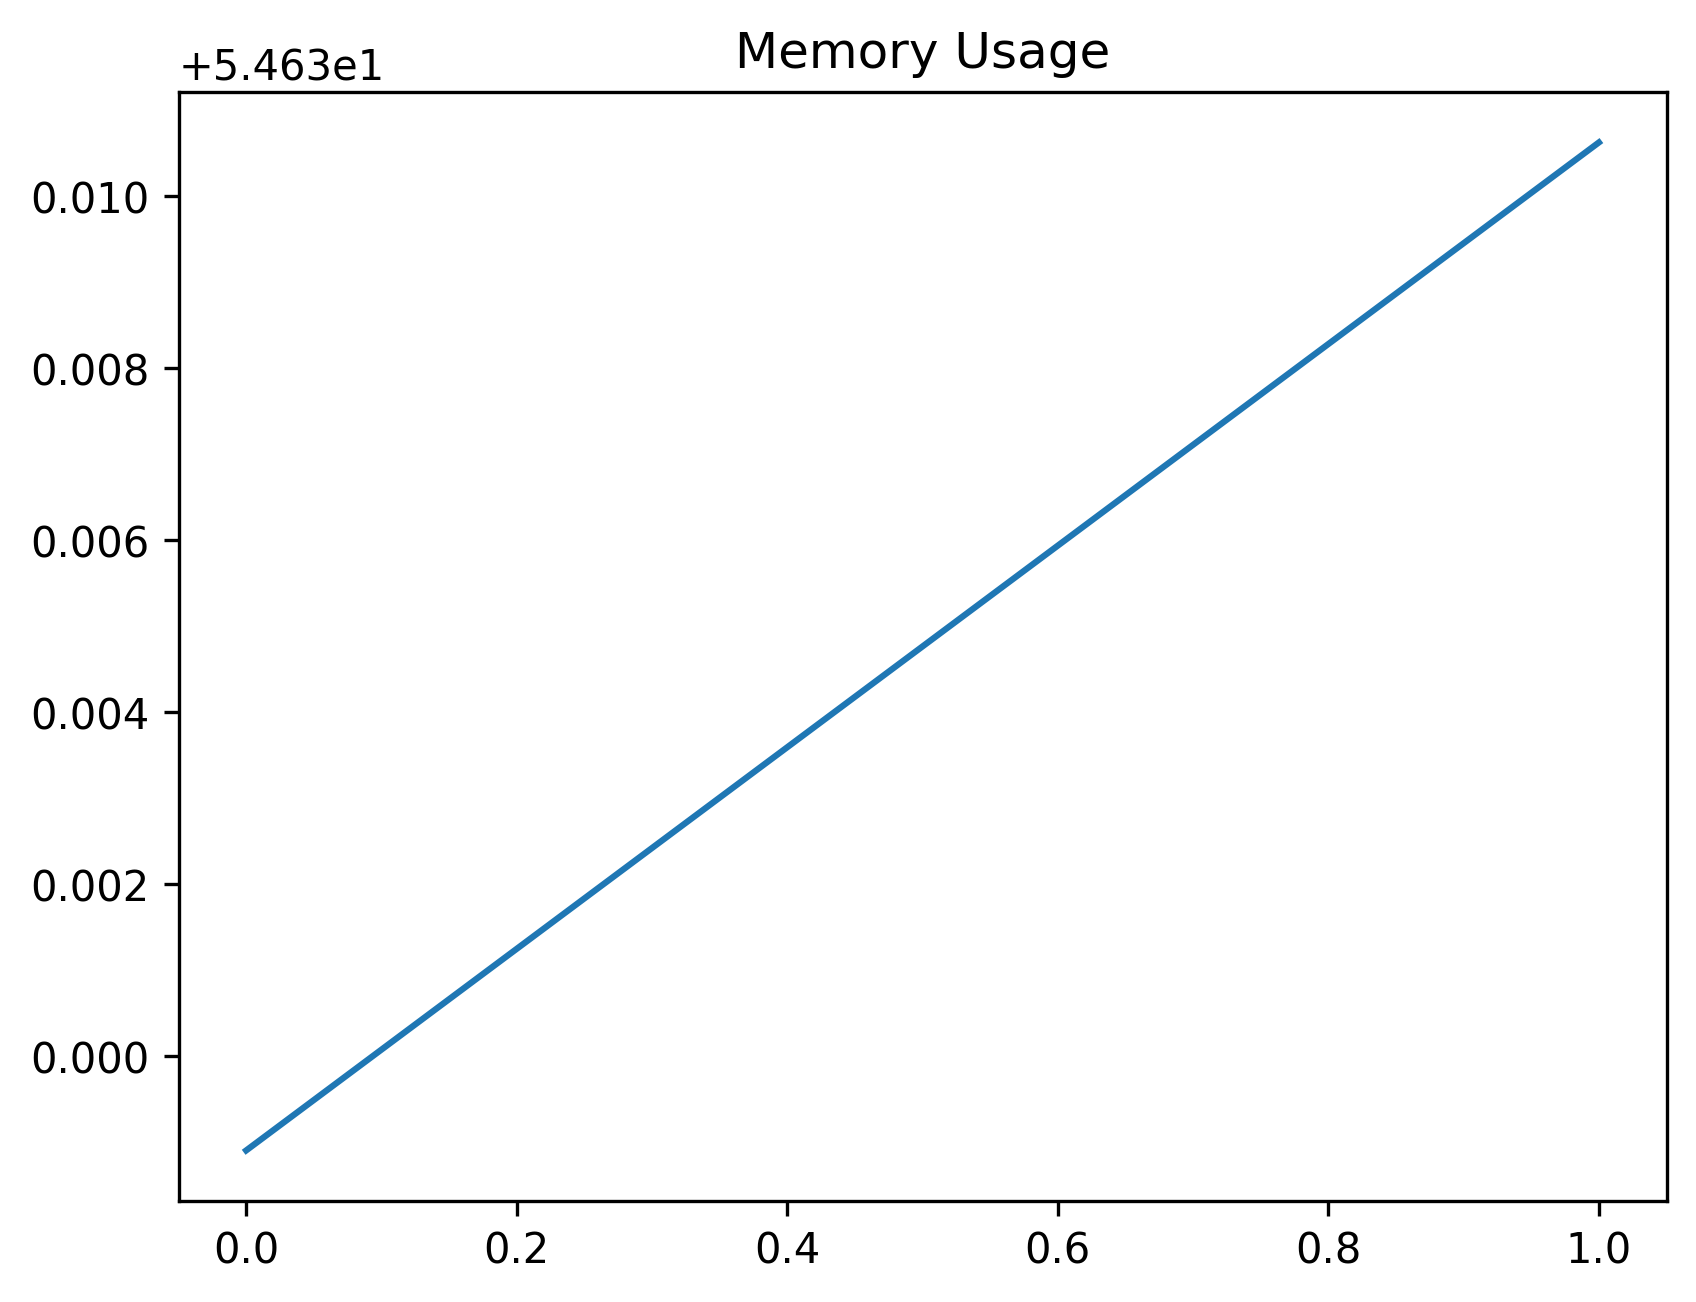

The file beside this chart, header and first rows:
date_time, name, memory
2023-10-26 10:31:17.337926, start, 54.63
2023-10-26 10:31:27.384671, step_1, 54.64
